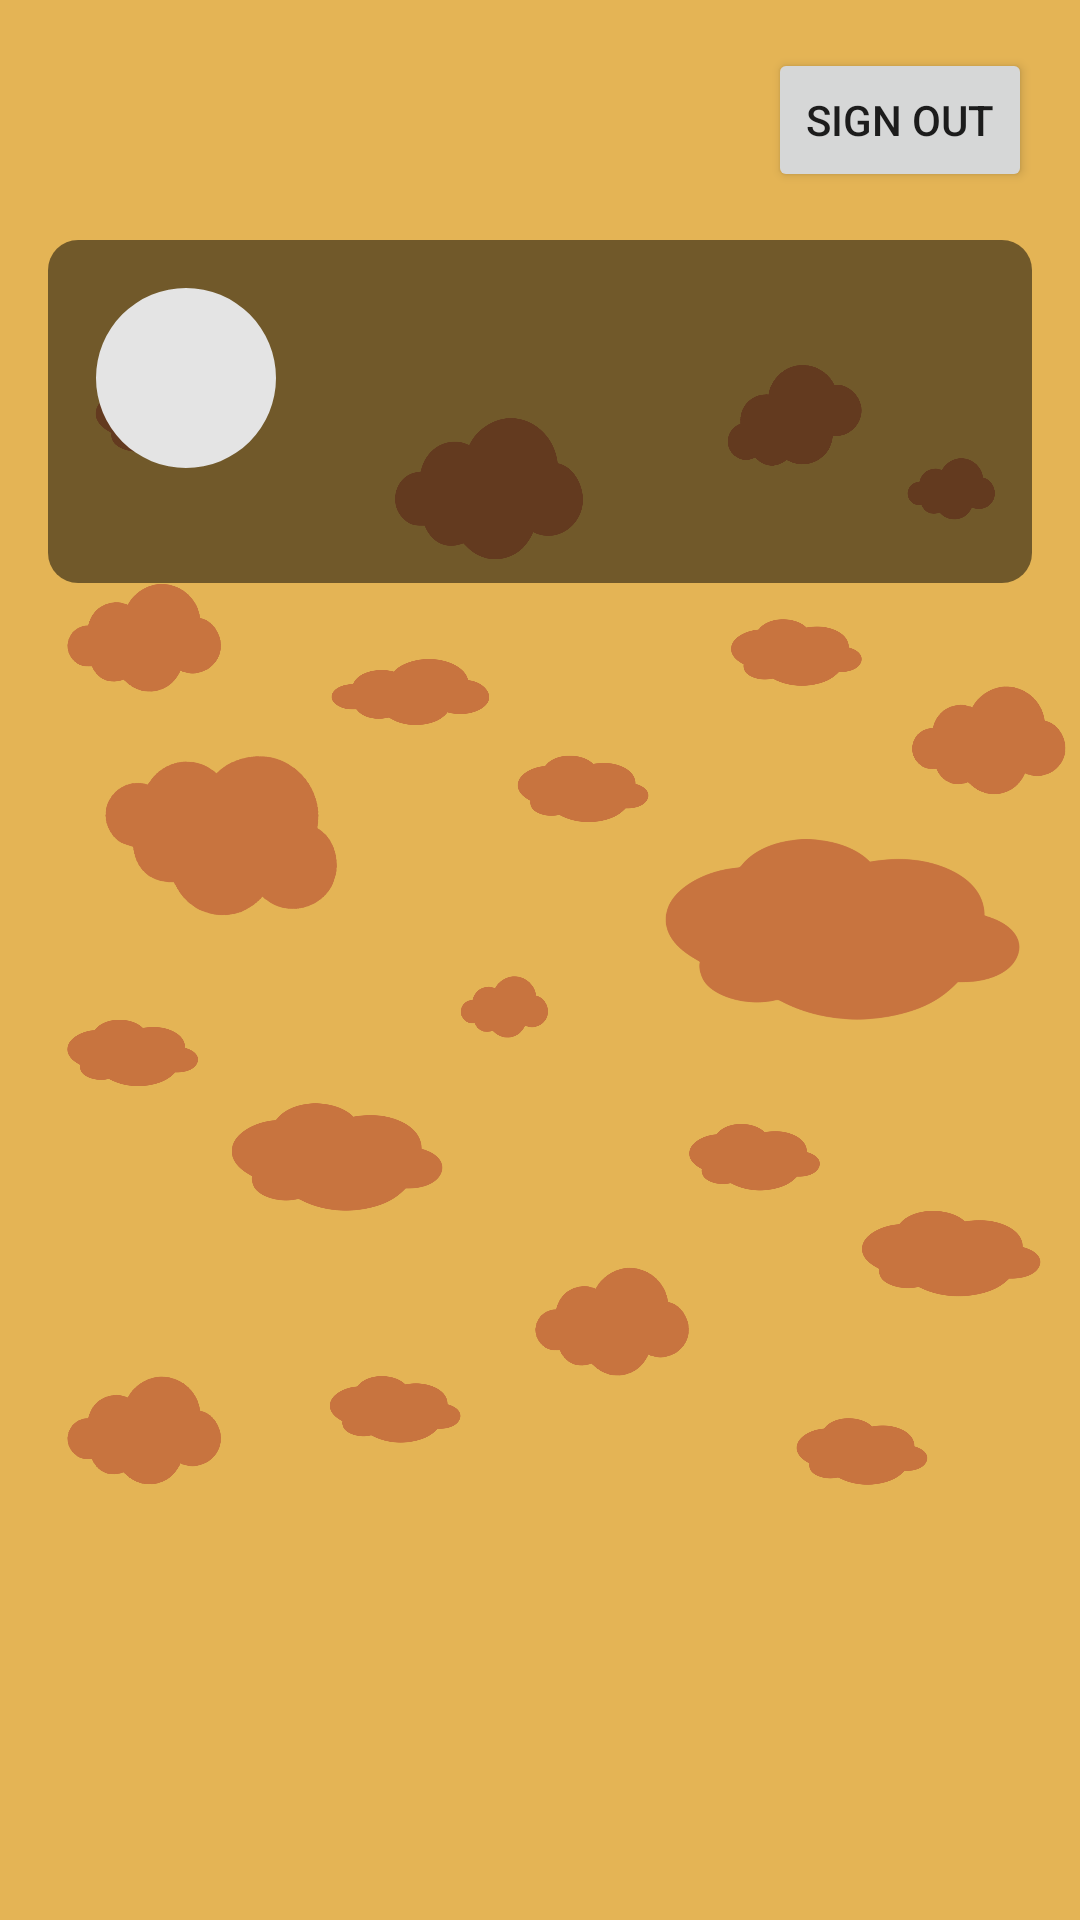

Android layout source for this screen:
<!-- AndroidManifest.xml: application theme Theme.umami_burger -->
<!-- res/layout/fragment_profile.xml -->
<?xml version="1.0" encoding="utf-8"?>
<FrameLayout xmlns:android="http://schemas.android.com/apk/res/android"
    xmlns:app="http://schemas.android.com/apk/res-auto"
    xmlns:tools="http://schemas.android.com/tools"
    android:layout_width="match_parent"
    android:layout_height="match_parent"
    tools:context=".MainActivity">


    <androidx.coordinatorlayout.widget.CoordinatorLayout
        android:layout_width="match_parent"
        android:layout_height="match_parent"
        android:id="@+id/fragment_profile"
        android:background="@color/background_color">

        <ImageView
            android:id="@+id/background_image"
            android:layout_width="match_parent"
            android:layout_height="wrap_content"
            android:layout_alignParentBottom="true"
            android:scaleType="fitCenter"

            android:src="@drawable/background_clouds" />

        <RelativeLayout
            android:layout_width="match_parent"
            android:layout_height="match_parent"
            >
            <Button
                android:layout_alignParentRight="true"
                android:layout_width="wrap_content"
                android:layout_height="wrap_content"
                android:text="@string/Sign_Out"
                android:layout_marginRight="16dp"
                android:layout_marginTop="16dp"
                android:id="@+id/btnSignout"></Button>


            <androidx.constraintlayout.widget.ConstraintLayout
                android:id="@+id/profile_header"
                android:layout_width="match_parent"
                android:layout_height="wrap_content"
                android:layout_below="@id/btnSignout"
                android:layout_marginStart="16dp"
                android:layout_marginTop="16dp"
                android:layout_marginEnd="16dp"
                android:layout_marginBottom="16dp"
                android:background="@drawable/back">

                <com.google.android.material.imageview.ShapeableImageView
                    android:id="@+id/avatar_image_view"
                    style="@style/CircularAvatarStyle"
                    android:layout_width="60dp"
                    android:layout_height="60dp"
                    android:layout_marginStart="16dp"
                    android:layout_marginTop="16dp"
                    android:background="@color/light_grey"
                    app:layout_constraintStart_toStartOf="parent"
                    app:layout_constraintTop_toTopOf="parent" />

                <LinearLayout
                    android:id="@+id/layout_posted_by"
                    android:layout_width="0dp"
                    android:layout_height="wrap_content"
                    android:layout_marginStart="12dp"
                    android:layout_marginTop="0dp"
                    android:orientation="vertical"
                    app:layout_constraintStart_toEndOf="@id/avatar_image_view"
                    app:layout_constraintEnd_toEndOf="parent"
                    app:layout_constraintTop_toTopOf="@id/avatar_image_view">

                    <TextView
                        android:id="@+id/display_name_text_view"
                        android:layout_width="wrap_content"
                        android:layout_height="wrap_content"
                        android:ellipsize="end"
                        android:maxLines="2"
                        android:textAlignment="textStart"
                        android:textColor="@color/light_grey"
                        android:textSize="30dp"
                        android:textStyle="bold"
                        tools:text="Steve Jobsn't" />

                    <TextView
                        android:id="@+id/post_time_text_view"
                        android:layout_width="wrap_content"
                        android:layout_height="wrap_content"
                        android:ellipsize="end"
                        android:maxLines="1"
                        tools:text="Posted on 8:34 PM,  25 March 2023" />

                    <TextView
                        android:id="@+id/description_textview"
                        android:layout_width="wrap_content"
                        android:layout_height="wrap_content"
                        android:layout_marginTop="10dp"
                        android:layout_marginBottom="10dp"
                        android:textColor="@color/light_grey"
                        android:textStyle="bold"
                        tools:text="Brian Marty : my favourite place on earth" />

                </LinearLayout>



            </androidx.constraintlayout.widget.ConstraintLayout>

            <androidx.recyclerview.widget.RecyclerView
                android:layout_width="match_parent"
                android:layout_height="wrap_content"
                android:layout_below="@id/profile_header"
                android:id="@+id/recycler_view_profile_posts"
                >
            </androidx.recyclerview.widget.RecyclerView>

        </RelativeLayout>



    </androidx.coordinatorlayout.widget.CoordinatorLayout>

</FrameLayout>
<!-- resources referenced by this layout -->
<resources>
  <color name="background_color">#E4B455</color>
  <color name="light_grey">#E4E4E4</color>
  <!-- drawable back (drawable) -->
  <shape xmlns:android="http://schemas.android.com/apk/res/android" android:shape="rectangle" >
      <solid android:color="#80000000" />
      <corners android:radius="10dip"/>
  </shape>
  <!-- drawable background_clouds: png bitmap (drawable, 347017 bytes) -->
  <string name="Sign_Out">Sign out</string>
  <style name="CircularAvatarStyle">
          <item name="shapeAppearanceOverlay">@style/ShapeAppearanceOverlay.CircularImage</item>
          <item name="android:scaleType">centerCrop</item>
      </style>
  <style name="Theme.umami_burger" parent="Theme.MaterialComponents.DayNight.NoActionBar">
          
          <item name="colorPrimary">#e86434</item>
          <item name="colorPrimaryVariant">#0F9D58</item>
          <item name="colorOnPrimary">@color/black</item>
          
          <item name="colorSecondary">#e86434</item>
          <item name="colorSecondaryVariant">@color/teal_700</item>
          <item name="colorOnSecondary">@color/black</item>
          
          <item name="android:statusBarColor">?attr/colorPrimaryVariant</item>
          
      </style>
  <style name="ShapeAppearanceOverlay.CircularImage" parent="">
          <item name="cornerFamily">rounded</item>
          <item name="cornerSize">50%</item>
      </style>
  <color name="black">#FF000000</color>
  <color name="teal_700">#FF018786</color>
</resources>
